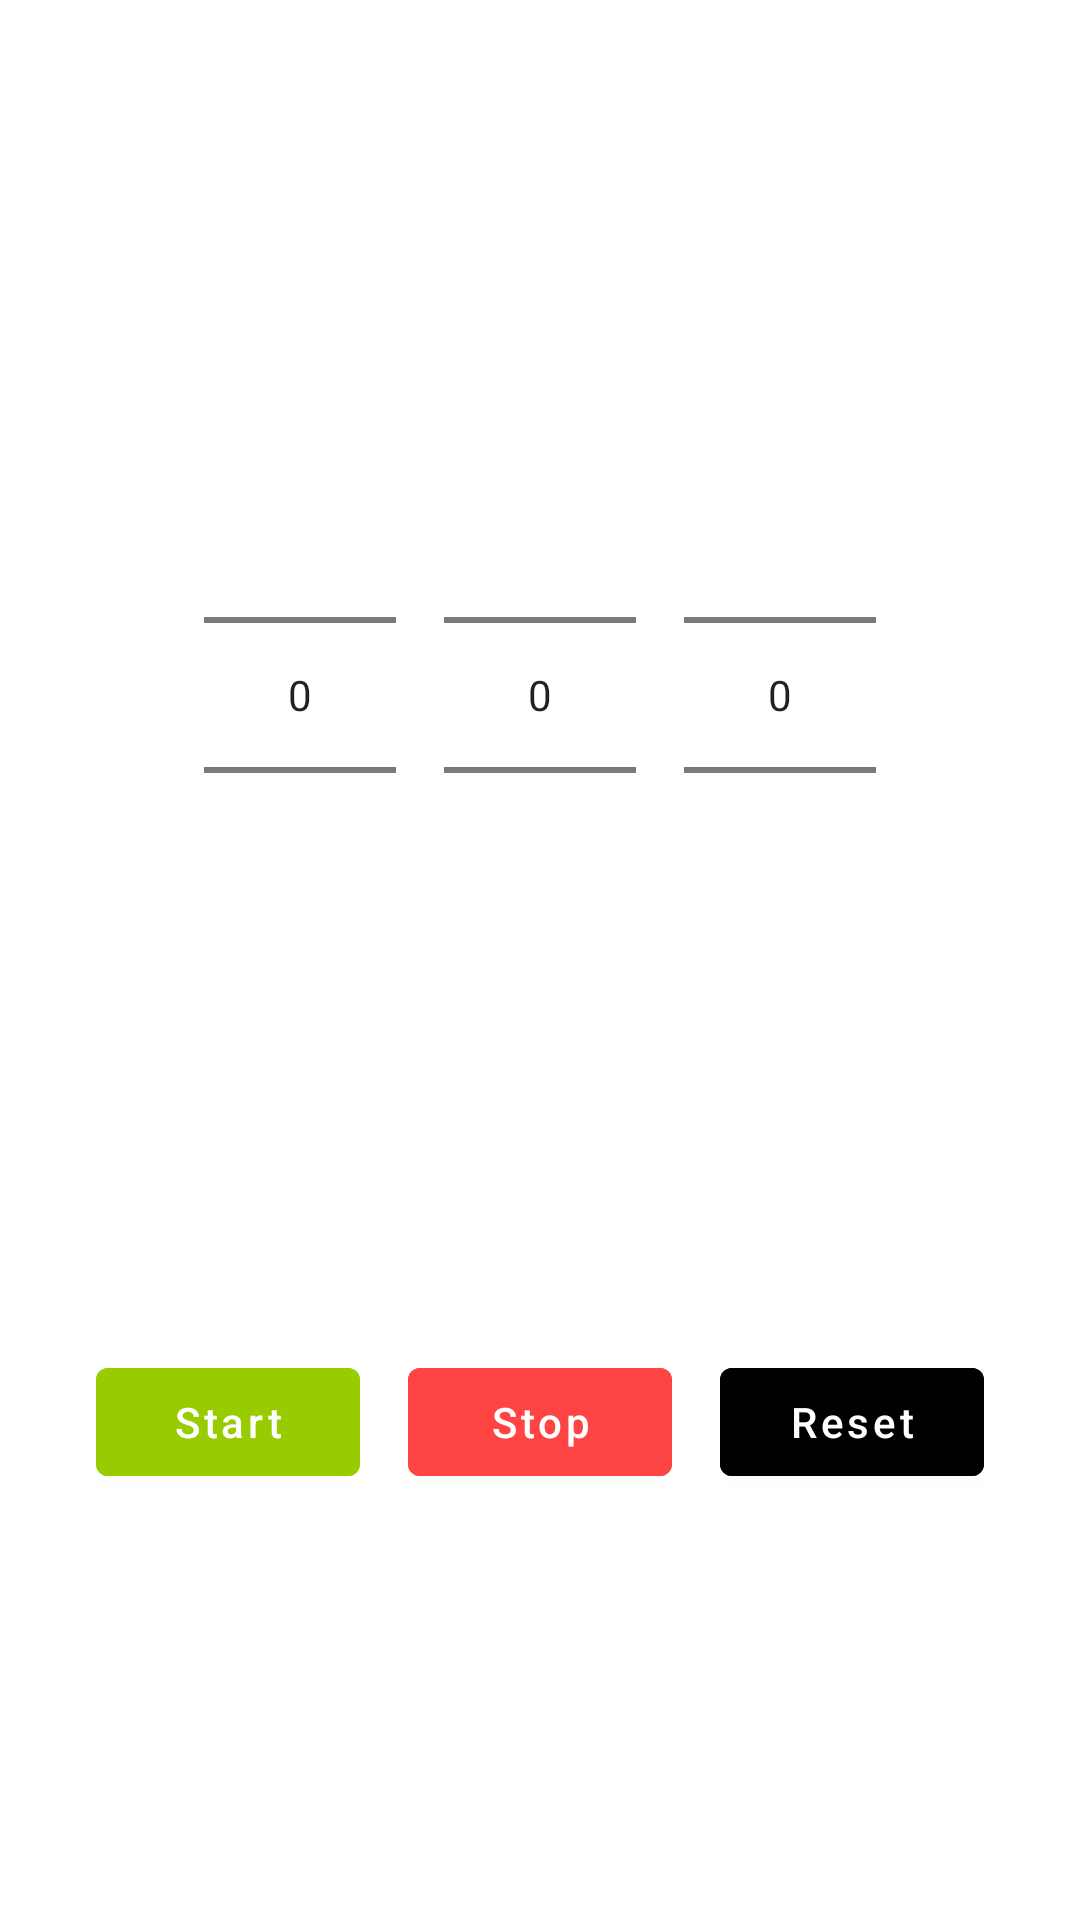

Produce the Android XML layout that renders to this screen, including the resource entries it uses.
<!-- AndroidManifest.xml: application theme Theme.RAMDHD -->
<!-- res/layout/fragment_timer.xml -->
<?xml version="1.0" encoding="utf-8"?>
<androidx.coordinatorlayout.widget.CoordinatorLayout
    xmlns:android="http://schemas.android.com/apk/res/android"
    xmlns:app="http://schemas.android.com/apk/res-auto"
    xmlns:tools="http://schemas.android.com/tools"
    android:layout_width="match_parent"
    android:layout_height="match_parent"
    tools:context=".ui.timer.TimerFragment">

    <LinearLayout
        android:layout_width="match_parent"
        android:layout_height="match_parent"
        android:orientation="vertical"
        android:gravity="center"
        android:padding="16dp">

        <LinearLayout
            android:layout_width="wrap_content"
            android:layout_height="wrap_content"
            android:orientation="horizontal">

            <NumberPicker
                android:id="@+id/hourPicker"
                android:layout_width="wrap_content"
                android:layout_height="wrap_content" />

            <NumberPicker
                android:id="@+id/minutePicker"
                android:layout_width="wrap_content"
                android:layout_height="wrap_content"
                android:layout_marginStart="16dp" />

            <NumberPicker
                android:id="@+id/secondPicker"
                android:layout_width="wrap_content"
                android:layout_height="wrap_content"
                android:layout_marginStart="16dp" />

        </LinearLayout>

        <TextView
            android:id="@+id/timerTextView"
            android:layout_width="wrap_content"
            android:layout_height="wrap_content"
            android:layout_marginTop="32dp"
            android:textSize="48sp"
            tools:text="00:00:00" />

        <LinearLayout
            android:layout_width="wrap_content"
            android:layout_height="wrap_content"
            android:orientation="horizontal"
            android:layout_marginTop="32dp">

            <com.google.android.material.button.MaterialButton
                android:id="@+id/startButton"
                android:layout_width="wrap_content"
                android:layout_height="wrap_content"
                android:text="Start"
                android:backgroundTint="@android:color/holo_green_light" />

            <com.google.android.material.button.MaterialButton
                android:id="@+id/stopButton"
                android:layout_width="wrap_content"
                android:layout_height="wrap_content"
                android:layout_marginStart="16dp"
                android:text="Stop"
                android:backgroundTint="@android:color/holo_red_light" />

            <com.google.android.material.button.MaterialButton
                android:id="@+id/resetButton"
                android:layout_width="wrap_content"
                android:layout_height="wrap_content"
                android:layout_marginStart="16dp"
                android:text="Reset"
                android:backgroundTint="@android:color/black"
                android:textColor="@android:color/white" />

        </LinearLayout>

    </LinearLayout>

</androidx.coordinatorlayout.widget.CoordinatorLayout>
<!-- resources referenced by this layout -->
<resources>
  <style name="Theme.RAMDHD" parent="Theme.MaterialComponents.DayNight.DarkActionBar">
          
          <item name="colorPrimary">@color/purple_500</item>
          <item name="colorPrimaryVariant">@color/purple_700</item>
          <item name="colorOnPrimary">@color/white</item>
          
          <item name="colorSecondary">@color/teal_200</item>
          <item name="colorSecondaryVariant">@color/teal_700</item>
          <item name="colorOnSecondary">@color/black</item>
          
          <item name="android:statusBarColor">?attr/colorPrimaryVariant</item>
          
          <item name="android:textSize">14sp</item>
          <item name="textAllCaps">false</item>
          <item name="android:textAllCaps">false</item>
  
          <item name="android:windowLightStatusBar">true</item>
          <item name="android:windowBackground">@android:color/white</item>
          <item name="android:windowLayoutInDisplayCutoutMode">shortEdges</item>
          <item name="android:windowTranslucentStatus">true</item>
      </style>
  <color name="purple_500">#FF6200EE</color>
  <color name="purple_700">#FF3700B3</color>
  <color name="white">#FFFFFFFF</color>
  <color name="teal_200">#FF03DAC5</color>
  <color name="teal_700">#FF018786</color>
  <color name="black">#FF000000</color>
</resources>
